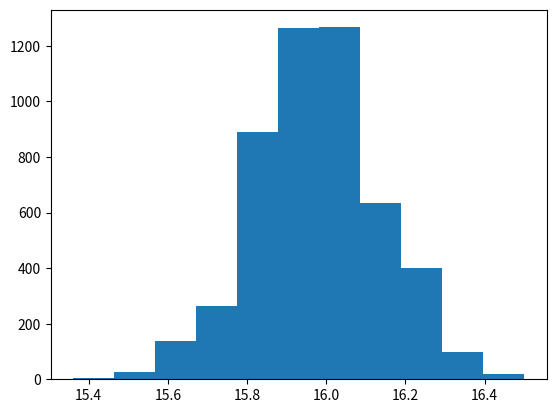

Generate this figure with matplotlib: (Note: this script raises an exception after producing the figure.)
import numpy as np
import matplotlib.pyplot as plt

#numero de n's 36, 64, 100 e 196
#numero de repeticoes 250, 1000, e 5000

##### Dados para o programa, nossos valores obitidos apartir da nossa matricula.
# [redacted]
# [redacted]
# [redacted]
#
#x = 17
#y = 16
#z = 16-17 = -1 = 1 (1, pois no PDF nos diz que deve ser um valor absoluto.)
#Distribuicao Normal: Media = 17, Variancia = 16, desvio Padrao = 4


n = 36 #quantidade de elementos
N = 17 #quantidade de acertos
p = 0.94 #probabilidade de sucesso
numeroRep = 5000 #Numero de repetições

amostraMedia = [] #lista de valores de medias
amostraVariancia = [] #lista de valores de variancias



for i in range(numeroRep):
	b = np.random.binomial(N, p, n)
	media = np.mean(b)
	variancia = np.var(b)
	amostraMedia.append(media)
	amostraVariancia.append(variancia)

count, bins, ignored = plt.hist(amostraMedia, 11, normed=True)
plt.title('Media da Binomial')
plt.ylabel('Valores da media')
plt.xlabel('Media')
plt.show() #histograma da media

count, bins, ignored = plt.hist(amostraVariancia, 11, normed=True)
plt.title('Variancia da Binomial')
plt.ylabel('Valores da variancia')
plt.xlabel('Variancia')
plt.show()#histograma da variancia

plt.figure()
plt.title('Media da Binomial')
plt.ylabel('Valores da media')
plt.xlabel('Media')
plt.boxplot(amostraMedia, 1)
plt.show()#blox-plot da media

plt.figure()
plt.title('Variancia da Binomial')
plt.ylabel('Valores da variancia')
plt.xlabel('Variancia')
plt.boxplot(amostraVariancia, 1)
plt.show()#blox-plot da variancia